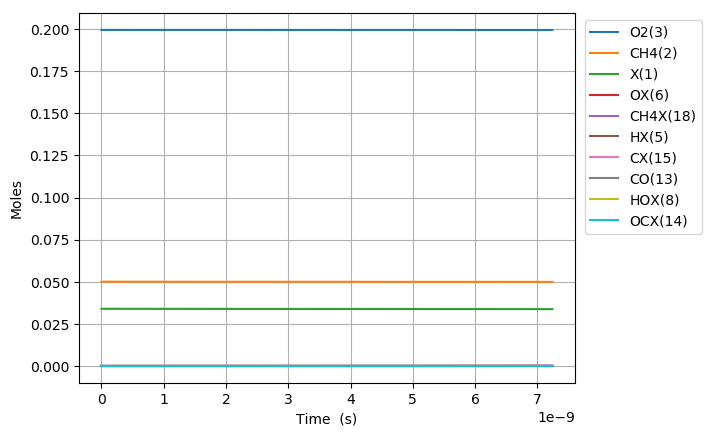

The table this chart was drawn from, first rows:
Time (s), Volume (m^3), N2, Ar, He, Ne, X(1), CH4(2), O2(3), OX(6), CH4X(18), CH3X(7), HOX(8), HX(5), CH2X(16), CHX(17), CX(15), OCX(14), CO(13), H2OX(9)
0.0, 0.1247, 0.7505, 0.0, 0.0, 0.0, 0.03392, 0.05, 0.1995, 0.0, 0.0, 0.0, 0.0, 0.0, 0.0, 0.0, 0.0, 0.0, 0.0, 0.0
9.330981100610879e-23, 0.1247, 0.7505, 0.0, 0.0, 0.0, 0.03392, 0.05, 0.1995, 1.3441699686292397e-18, 1.6410993517705938e-18, 4.593740376748376e-23, 3.941746083296816e-36, 4.593740377253893e-23, 2.5295564606736413e-33, 1.3235402077694026e-39, 1.0379868044018714e-47, 3.86232769638117e-75, 1.70555499105219e-87, 8.552733490141166e-52
2.612674708171046e-22, 0.1247, 0.7505, 0.0, 0.0, 0.0, 0.03392, 0.05, 0.1995, 3.763675912161871e-18, 4.595078184957629e-18, 1.2862473054077153e-22, 2.3808146342132609e-35, 1.286247305713048e-22, 1.5278513302778432e-32, 1.571306196716014e-38, 2.3219339202503713e-46, 4.393117115224964e-73, 3.5089563258349276e-85, 1.0153805199112783e-50
5.971827904390962e-22, 0.1247, 0.7505, 0.0, 0.0, 0.0, 0.03392, 0.05, 0.1995, 8.60268779922713e-18, 1.0503035851331563e-17, 2.9399938405461503e-22, 1.1462597608756835e-34, 2.939993842016196e-22, 7.355938608115036e-32, 1.5427161785399952e-37, 4.5877456424987474e-45, 3.97706835133277e-71, 6.357492402824866e-83, 9.969066154921769e-50
1.2690134296830795e-21, 0.1247, 0.7505, 0.0, 0.0, 0.0, 0.03392, 0.05, 0.1995, 1.8280711573357635e-17, 2.2318951184078893e-17, 6.247486909513735e-22, 5.006017524267605e-34, 6.247486915933819e-22, 3.2125247395715215e-31, 1.3645122085756427e-36, 8.1636321440609e-44, 3.014257988518456e-69, 9.647193601041305e-81, 8.817526116503652e-49
2.612674708171046e-21, 0.1247, 0.7505, 0.0, 0.0, 0.0, 0.03392, 0.05, 0.1995, 3.7636759121618596e-17, 4.595078184957139e-17, 1.2862473042211768e-21, 2.0899137719965424e-33, 1.2862473069014414e-21, 1.3411600665568346e-30, 1.1469500515672528e-35, 1.3769104484060614e-42, 2.0959199083773576e-67, 1.3424128198984415e-78, 7.411661994298731e-48
5.299997265146979e-21, 0.1247, 0.7505, 0.0, 0.0, 0.0, 0.03392, 0.05, 0.1995, 7.634885421814033e-17, 9.32144431805477e-17, 2.6092445286659284e-21, 8.537979674686611e-33, 2.609244539615731e-21, 5.479029300188563e-30, 9.403312770355779e-35, 2.2615616916159262e-41, 1.3975553484795077e-65, 1.7907952212991838e-76, 6.076528292702797e-47
1.0674642379098845e-20, 0.1247, 0.7505, 0.0, 0.0, 0.0, 0.03392, 0.05, 0.1995, 1.537730444111829e-16, 1.8774176584246568e-16, 5.2552389691760115e-21, 3.4511878902148064e-32, 5.255239013437246e-21, 2.2146731017137883e-29, 7.614922234508865e-34, 3.6660310741708628e-40, 9.128560089427175e-64, 2.3397965045666427e-74, 4.920930149619576e-46
2.1423932607002578e-20, 0.1247, 0.7505, 0.0, 0.0, 0.0, 0.03392, 0.05, 0.1995, 3.0862142479726493e-16, 3.767964111661629e-16, 1.05472278166785e-20, 1.3877074678843077e-31, 1.0547227994654042e-20, 8.904796401939583e-29, 6.1289519006403124e-33, 5.903843590709044e-39, 5.901825583916771e-62, 3.025707448039711e-72, 3.960792685284516e-45
4.292251306281004e-20, 0.1247, 0.7505, 0.0, 0.0, 0.0, 0.03392, 0.05, 0.1995, 6.183181855694159e-16, 7.549057018130028e-16, 2.1131205377612765e-20, 5.565327582307115e-31, 2.113120609139889e-20, 3.5709756280547293e-28, 4.917776971977336e-32, 9.476377977062387e-38, 3.79616343118277e-60, 3.8925391112433776e-70, 3.178286671276911e-44
8.591967397442497e-20, 0.1247, 0.7505, 0.0, 0.0, 0.0, 0.03392, 0.05, 0.1995, 1.2377117071136657e-15, 1.5111242831044635e-15, 4.2299159963198456e-20, 2.229033867348344e-30, 4.229916282226302e-20, 1.4300558387804918e-27, 3.939691799975126e-31, 1.5184996015012666e-36, 2.4354126975153064e-58, 4.994587013292216e-68, 2.546496947654084e-43
1.7191399579765483e-19, 0.1247, 0.7505, 0.0, 0.0, 0.0, 0.03392, 0.05, 0.1995, 2.4764987502019572e-15, 3.0235614456785094e-15, 8.463506698923861e-20, 8.921944298949595e-30, 8.463507843452391e-20, 5.722373581700314e-27, 3.1533259193830817e-30, 2.4309638081142685e-35, 1.560251409182291e-56, 6.399652461811934e-66, 2.038745894554792e-42
3.4390263944411455e-19, 0.1247, 0.7505, 0.0, 0.0, 0.0, 0.03392, 0.05, 0.1995, 4.954072836377708e-15, 6.048435770791099e-15, 1.693068724607949e-19, 3.5699396963086086e-29, 1.6930691826944785e-19, 2.2884340828916857e-26, 2.5223027431904983e-29, 3.889161048866505e-34, 9.986938667155266e-55, 8.192703207697109e-64, 1.6316162637472408e-41
6.87879926737034e-19, 0.1247, 0.7505, 0.0, 0.0, 0.0, 0.03392, 0.05, 0.1995, 9.909221008725878e-15, 1.2098184420874271e-14, 3.386504490818184e-19, 1.428208210748618e-28, 3.386506324469505e-19, 9.145154576118031e-26, 2.016121996956742e-28, 6.217646378788635e-33, 6.387269369358412e-53, 1.04795555626422e-61, 1.3055408011036784e-40
1.3758345013228729e-18, 0.1247, 0.7505, 0.0, 0.0, 0.0, 0.03392, 0.05, 0.1995, 1.9819517353408893e-14, 2.4197681720472586e-14, 6.773374650355645e-19, 5.713296770706606e-28, 6.773381993589473e-19, 3.6503261527904406e-25, 1.6096949629869242e-27, 9.929215056718417e-32, 4.0803335873252276e-51, 1.338928082418025e-59, 1.0445316361523696e-39
2.7517436504945506e-18, 0.1247, 0.7505, 0.0, 0.0, 0.0, 0.03392, 0.05, 0.1995, 3.964011004272165e-14, 4.839667631739709e-14, 1.3547109477903007e-18, 2.2854108812587623e-27, 1.3547138915901173e-18, 1.4538022595899679e-24, 1.2824794332567829e-26, 1.582382302760253e-30, 2.6012268923695042e-49, 1.7071704186770564e-57, 8.356646989623465e-39
5.503561948837906e-18, 0.1247, 0.7505, 0.0, 0.0, 0.0, 0.03392, 0.05, 0.1995, 7.928129542113404e-14, 9.679466550215762e-14, 2.7094557166923055e-18, 9.141822947306854e-27, 2.7094675426144504e-18, 5.764846558094584e-24, 1.0175679163285307e-25, 2.511718398075926e-29, 1.6517003543314842e-47, 2.1680712296410855e-55, 6.685471793139265e-38
1.1007198545524617e-17, 0.1247, 0.7505, 0.0, 0.0, 0.0, 0.03392, 0.05, 0.1995, 1.5856366617710633e-13, 1.9359064383532474e-13, 5.4189364680950295e-18, 3.656761122158166e-26, 5.41898416660987e-18, 2.26654406344389e-23, 8.008728879890922e-25, 3.9557667441002322e-28, 1.040658308055144e-45, 2.732166934452392e-53, 5.348433735258101e-37
2.201447173889804e-17, 0.1247, 0.7505, 0.0, 0.0, 0.0, 0.03392, 0.05, 0.1995, 3.1712840768564074e-13, 3.871826003562433e-13, 1.0837862825523438e-17, 1.462707684368791e-25, 1.0838056630918883e-17, 8.765536795219435e-23, 6.205461505425633e-24, 6.136492971193898e-27, 6.458997723489139e-44, 3.391927362245837e-51, 4.278760899764455e-36
4.4029018125644883e-17, 0.1247, 0.7505, 0.0, 0.0, 0.0, 0.03392, 0.05, 0.1995, 6.342578906890693e-13, 7.743665128164174e-13, 2.1675574960698987e-17, 5.850811984072397e-25, 2.16763721859235e-17, 3.2868033550982855e-22, 4.669316827855723e-23, 9.253186275275428e-26, 3.897623954466098e-42, 4.094601226789479e-49, 3.4230005107161875e-35
8.805811089913857e-17, 0.1247, 0.7505, 0.0, 0.0, 0.0, 0.03392, 0.05, 0.1995, 1.2685168566413646e-12, 1.548734335410113e-12, 4.335043692693247e-17, 2.340300864693868e-24, 4.335377449593316e-17, 1.16694894149922e-21, 3.3356792806255676e-22, 1.3269190570058153e-24, 2.2376262832574365e-40, 4.703421803701144e-47, 2.738375088318692e-34
1.7611629644612595e-16, 0.1247, 0.7505, 0.0, 0.0, 0.0, 0.03392, 0.05, 0.1995, 2.5370347883277078e-12, 3.097469971290896e-12, 8.669791175981835e-17, 9.360994190508263e-24, 8.671214427613233e-17, 3.7972785264524494e-21, 2.1923694489619525e-21, 1.7552896106854267e-23, 1.1857534480557889e-38, 4.9884730874182875e-45, 2.190654687303301e-33
3.522326675401007e-16, 0.1247, 0.7505, 0.0, 0.0, 0.0, 0.03392, 0.05, 0.1995, 5.074070650827411e-12, 6.194941205826028e-12, 1.7338386596218973e-16, 3.74422671140308e-23, 1.7344514134301784e-16, 1.0976987780857381e-20, 1.2842744504976208e-20, 2.076541380776986e-22, 5.623764534519487e-37, 4.737113547817695e-43, 1.7524491954676848e-32
7.044654097280502e-16, 0.1247, 0.7505, 0.0, 0.0, 0.0, 0.03392, 0.05, 0.1995, 1.0148142372334892e-11, 1.2389883525990563e-11, 3.4671979999106406e-16, 1.497553221951014e-22, 3.469821929096039e-16, 2.791401750999037e-20, 6.602194960669964e-20, 2.162198138995303e-21, 2.349146612403473e-35, 3.96324905849599e-41, 1.4018393094873611e-31
1.4089308941039491e-15, 0.1247, 0.7505, 0.0, 0.0, 0.0, 0.03392, 0.05, 0.1995, 2.0296285801382214e-11, 2.477976757069674e-11, 6.932478303431183e-16, 5.989112065014375e-22, 6.943562311113022e-16, 6.385880797304272e-20, 3.0048892673221626e-19, 1.9953821445943612e-20, 8.698934502636284e-34, 2.939746546093903e-39, 1.1212791128002776e-30
2.817861862855747e-15, 0.1247, 0.7505, 0.0, 0.0, 0.0, 0.03392, 0.05, 0.1995, 4.059257260360687e-11, 4.955953327761776e-11, 1.3857290182084546e-15, 2.3947643443131515e-21, 1.3903654883771202e-15, 1.3662529823498639e-19, 1.2337952154197758e-18, 1.6605717320805623e-19, 2.9045075878259607e-32, 1.9660491930358587e-37, 8.967155864423814e-30
4.226792831607545e-15, 0.1247, 0.7505, 0.0, 0.0, 0.0, 0.03392, 0.05, 0.1995, 6.088885934996155e-11, 7.433929660204769e-11, 2.0776358108217544e-15, 5.0875819762327065e-21, 2.0876850102916035e-15, 2.094366537160328e-19, 2.5826231281975114e-18, 4.718857992485094e-19, 1.3559289674317392e-31, 1.1007038400909129e-36, 2.563541016944474e-29
5.6357238003593436e-15, 0.1247, 0.7505, 0.0, 0.0, 0.0, 0.03392, 0.05, 0.1995, 8.11851460404474e-11, 9.911905754398672e-11, 2.7689686853740794e-15, 8.676787605490582e-21, 2.7863578898959344e-15, 2.8219943625764395e-19, 4.3026342067144845e-18, 9.813944034016077e-19, 4.340628258666388e-31, 3.9949242723152496e-36, 5.406284441932946e-29
8.45358573786294e-15, 0.1247, 0.7505, 0.0, 0.0, 0.0, 0.03392, 0.05, 0.1995, 1.2177771929030105e-10, 1.4867857383630524e-10, 4.150288962640804e-15, 1.7957181346131964e-20, 4.186995290460449e-15, 4.275861874025982e-19, 8.494020818628421e-18, 2.5967618612840822e-18, 2.3220810780849712e-30, 2.543611423979973e-35, 1.476184802727637e-28
1.1271447675366537e-14, 0.1247, 0.7505, 0.0, 0.0, 0.0, 0.03392, 0.05, 0.1995, 1.6237029233470992e-10, 1.9823808136735688e-10, 5.5295026968304736e-15, 3.0529133034959e-20, 5.592902397672556e-15, 5.727510237932385e-19, 1.3745669001428261e-17, 5.261929526905551e-18, 7.304174756690249e-30, 9.195904674842365e-35, 3.087857783858915e-28
1.4089309612870134e-14, 0.1247, 0.7505, 0.0, 0.0, 0.0, 0.03392, 0.05, 0.1995, 2.0296286515900323e-10, 2.477975795113385e-10, 6.906462601322357e-15, 4.662390934634892e-20, 7.004650713890105e-15, 7.176794879733747e-19, 1.992867580335457e-17, 9.253336914938181e-18, 1.8631761464488312e-29, 2.6579128313697957e-34, 5.619819494145193e-28
1.690717155037373e-14, 0.1247, 0.7505, 0.0, 0.0, 0.0, 0.03392, 0.05, 0.1995, 2.4355543775917464e-10, 2.9735706809719965e-10, 8.281131337297011e-15, 6.63011926379902e-20, 8.422535643682917e-15, 8.623661561935368e-19, 2.6859861853406958e-17, 1.4791572005203615e-17, 4.1382964150109345e-29, 6.661334177487643e-34, 9.31865198098651e-28
2.2542895425380925e-14, 0.1247, 0.7505, 0.0, 0.0, 0.0, 0.03392, 0.05, 0.1995, 3.24740582287602e-10, 3.9647601661265327e-10, 1.1023621502317004e-14, 1.1637004875235387e-19, 1.1277437707228745e-14, 1.151019305298958e-18, 4.2165810423636985e-17, 3.128327594307031e-17, 1.6597522049326303e-28, 3.808672912307482e-33, 2.156248536607274e-27
2.817861930038812e-14, 0.1247, 0.7505, 0.0, 0.0, 0.0, 0.03392, 0.05, 0.1995, 4.0592572592150205e-10, 4.955949269767749e-10, 1.3757014531127213e-14, 1.8068032205406938e-19, 1.4158187855331434e-14, 1.4387148355872806e-18, 5.896018083547863e-17, 5.539900789145241e-17, 4.577912114736292e-28, 1.2996013383088455e-32, 4.142926065645787e-27
3.381434317539531e-14, 0.1247, 0.7505, 0.0, 0.0, 0.0, 0.03392, 0.05, 0.1995, 4.871108686614024e-10, 5.947137992105932e-10, 1.6481344298802418e-14, 2.591892065028489e-19, 1.7065235133690387e-14, 1.7254564320904988e-18, 7.669230596104732e-17, 8.765554831013322e-17, 1.0300378345348663e-27, 3.4373206889910754e-32, 7.069610205544359e-27
3.9450067050402506e-14, 0.1247, 0.7505, 0.0, 0.0, 0.0, 0.03392, 0.05, 0.1995, 5.682960105075032e-10, 6.938326333211275e-10, 1.9196642122925066e-14, 3.518581544733294e-19, 1.9998865392241284e-14, 2.011247398077622e-18, 9.498240476943557e-17, 1.2840135470804374e-16, 2.0331564124378083e-27, 7.764978934595353e-32, 1.1119250644857092e-26
5.072151480041689e-14, 0.1247, 0.7505, 0.0, 0.0, 0.0, 0.03392, 0.05, 0.1995, 7.306662915185337e-10, 8.920701871764281e-10, 2.4600252163324953e-14, 5.795421801800428e-19, 2.5946282677841395e-14, 2.5799890367973846e-18, 1.3249813229917704e-16, 2.3598892064814455e-16, 6.0902827151486475e-27, 2.9129351296293336e-31, 2.3262787257608245e-26
6.199296255043127e-14, 0.1247, 0.7505, 0.0, 0.0, 0.0, 0.03392, 0.05, 0.1995, 8.930365689550998e-10, 1.0903075885521613e-09, 2.9968082717037854e-14, 8.634426602323011e-19, 3.200099847707602e-14, 3.1449648023759692e-18, 1.7023462990137253e-16, 3.7919634594418594e-16, 1.4463312266156583e-26, 8.20562972352106e-31, 4.203200106509042e-26
7.326441030044566e-14, 0.1247, 0.7505, 0.0, 0.0, 0.0, 0.03392, 0.05, 0.1995, 1.0554068428176e-09, 1.2885448374526324e-09, 3.5300381535246554e-14, 1.203258153163357e-18, 3.8162754521243233e-14, 3.7062007777729e-18, 2.0770715559575037e-16, 5.582605937320337e-16, 2.9626976328703606e-26, 1.9443496504605394e-30, 6.89550953359861e-26
8.453585805046005e-14, 0.1247, 0.7505, 0.0, 0.0, 0.0, 0.03392, 0.05, 0.1995, 1.2177771131063025e-09, 1.4867819338767534e-09, 4.059739104074355e-14, 1.5986936486273284e-18, 4.4430762288714434e-14, 4.263722467115818e-18, 2.44977207910851e-16, 7.728777176360589e-16, 5.471826797061447e-26, 4.100874905545742e-30, 1.0553803756149625e-25
9.580730580047444e-14, 0.1247, 0.7505, 0.0, 0.0, 0.0, 0.03392, 0.05, 0.1995, 1.3801473798214288e-09, 1.6850188778219005e-09, 4.585934504058388e-14, 2.0494642515326954e-18, 5.080420917771993e-14, 4.817554501192719e-18, 2.821562063434474e-16, 1.0227024674992553e-15, 9.347889841728644e-26, 7.923271837790065e-30, 1.5323836167439259e-25
1.183502013005032e-13, 0.1247, 0.7505, 0.0, 0.0, 0.0, 0.03392, 0.05, 0.1995, 1.7048879025320892e-09, 2.081492308276561e-09, 5.6278997174472037e-14, 3.1158973055483223e-18, 6.386506669826278e-14, 5.914245384776974e-18, 3.5586363205113915e-16, 1.6274415073176065e-15, 2.3092424549441792e-25, 2.4829812297575342e-29, 2.876666133322979e-25
1.4089309680053197e-13, 0.1247, 0.7505, 0.0, 0.0, 0.0, 0.03392, 0.05, 0.1995, 2.0296284109517986e-09, 2.4779651288160555e-09, 6.656117553785799e-14, 4.4003092629021176e-18, 7.733999886971207e-14, 6.996466855192579e-18, 4.286467068322922e-16, 2.370822645205244e-15, 4.822922858838147e-25, 6.256662429440563e-29, 4.837049404267089e-25
1.6343599230056075e-13, 0.1247, 0.7505, 0.0, 0.0, 0.0, 0.03392, 0.05, 0.1995, 2.354368905082813e-09, 2.8744373394422073e-09, 7.67076982684212e-14, 5.90046968495274e-18, 9.1223630765847e-14, 8.064410269937721e-18, 5.004277904338341e-16, 3.251105191982644e-15, 8.964327496096504e-25, 1.356715662690716e-28, 7.527262414840701e-25
2.0852178330061827e-13, 0.1247, 0.7505, 0.0, 0.0, 0.0, 0.03392, 0.05, 0.1995, 3.0038498504875958e-09, 3.6673799309605818e-09, 9.660088797353444e-14, 9.53926978606725e-18, 1.2019552753293902e-13, 1.015821139541766e-17, 6.411240221764884e-16, 5.415122582007389e-15, 2.4682558303131884e-24, 4.8846514483342105e-28, 1.5544337656756965e-24
2.536075743006758e-13, 0.1247, 0.7505, 0.0, 0.0, 0.0, 0.03392, 0.05, 0.1995, 3.6533307387639178e-09, 4.4603200828416025e-09, 1.1597264245569778e-13, 1.4014908897113027e-17, 1.5073840242379846e-13, 1.2197130309026447e-17, 7.780928275050714e-16, 8.105275528135585e-15, 5.507234205223299e-24, 1.3337625304919294e-27, 2.781506798500205e-24
2.9869336530073337e-13, 0.1247, 0.7505, 0.0, 0.0, 0.0, 0.03392, 0.05, 0.1995, 4.302811569928859e-09, 5.2532577950932004e-09, 1.348366725461005e-13, 1.9310355046072873e-17, 1.8281098856972638e-13, 1.418261010642494e-17, 9.11482726160758e-16, 1.130770323536234e-14, 1.0703843936602849e-23, 3.053274352567266e-27, 4.520881812649106e-24
3.437791563007909e-13, 0.1247, 0.7505, 0.0, 0.0, 0.0, 0.03392, 0.05, 0.1995, 4.952292343999124e-09, 6.0461930677226634e-09, 1.532063188941749e-13, 2.540893933950138e-17, 2.1637318309626254e-13, 1.611605492070808e-17, 1.0413885045374499e-15, 1.5008968862855812e-14, 1.8878873238810405e-23, 6.19098820733181e-27, 6.85767951105069e-24
3.8886494730084847e-13, 0.1247, 0.7505, 0.0, 0.0, 0.0, 0.03392, 0.05, 0.1995, 5.601773060991067e-09, 6.839125900737245e-09, 1.7109456458283883e-13, 3.2294345464215064e-17, 2.5138596961380047e-13, 1.7998831250319366e-17, 1.1678908864336083e-15, 1.919600723641889e-14, 3.0977967159452713e-23, 1.1480368287930868e-26, 9.875255891059184e-24
4.790365293009635e-13, 0.1247, 0.7505, 0.0, 0.0, 0.0, 0.03392, 0.05, 0.1995, 6.900734323803839e-09, 8.424984247951302e-09, 2.0547718391013213e-13, 4.836195203688084e-17, 3.2561202964840933e-13, 2.1617675792727815e-17, 1.4110377240639281e-15, 2.897671472825178e-14, 7.128095055930605e-23, 3.253587403991099e-26, 1.827818588719296e-23
5.692081113010786e-13, 0.1247, 0.7505, 0.0, 0.0, 0.0, 0.03392, 0.05, 0.1995, 8.199695358491363e-09, 1.0010832836794445e-08, 2.3808169219716283e-13, 6.738932266835444e-17, 4.0519710797000493e-13, 2.504937021599834e-17, 1.6416023298873801e-15, 4.055197471377041e-14, 1.4147507185286882e-22, 7.680803134213411e-26, 3.0363076627779974e-23
6.593796933011937e-13, 0.1247, 0.7505, 0.0, 0.0, 0.0, 0.03392, 0.05, 0.1995, 9.49865616517275e-09, 1.1596671667326158e-08, 2.6900016883892445e-13, 8.925772669213892e-17, 4.898644036400157e-13, 2.830360608170423e-17, 1.8602468002982833e-15, 5.382903599755194e-14, 2.5313198601585826e-22, 1.5945060872197672e-25, 4.673767707406887e-23
7.495512753013088e-13, 0.1247, 0.7505, 0.0, 0.0, 0.0, 0.03392, 0.05, 0.1995, 1.0797616743962289e-08, 1.3182500739606003e-08, 2.983199474335699e-13, 1.1385327359811178e-16, 5.79351394593952e-13, 3.1389575445628936e-17, 2.0675879068537424e-15, 6.871993900373985e-14, 4.1938501755263573e-22, 3.0089084016585776e-25, 6.79854792974977e-23
8.397228573014239e-13, 0.1247, 0.7505, 0.0, 0.0, 0.0, 0.03392, 0.05, 0.1995, 1.209657709496963e-08, 1.4768320053693476e-08, 3.261238716648016e-13, 1.410667040086553e-16, 6.734090591347277e-13, 3.431599778998292e-17, 2.264208111114648e-15, 8.514124885204911e-14, 6.548135920392811e-22, 5.274818455847397e-25, 9.466675673023239e-23
9.29894439301539e-13, 0.1247, 0.7505, 0.0, 0.0, 0.0, 0.03392, 0.05, 0.1995, 1.3395537218300004e-08, 1.635412960964805e-08, 3.5249050571059053e-13, 1.7079321945683907e-16, 7.718012368238269e-13, 3.70911421693869e-17, 2.450663573217915e-15, 1.0301383691841944e-13, 9.75346841172769e-22, 8.720970322558455e-25, 1.273194090031785e-22
1e-12, 0.1247, 0.7505, 0.0, 0.0, 0.0, 0.03392, 0.05, 0.1995, 1.4405437583486857e-08, 1.758703977531341e-08, 3.7204440561642364e-13, 1.9557665488241503e-16, 8.51149391424363e-13, 3.914923170024245e-17, 2.5889419886946114e-15, 1.178638582901601e-13, 1.2943106641484426e-21, 1.2468394003467568e-24, 1.5716287128233085e-22
1.1102376033017691e-12, 0.1247, 0.7505, 0.0, 0.0, 0.0, 0.03392, 0.05, 0.1995, 1.5993456782329493e-08, 1.9525719447396402e-08, 4.0120595602061263e-13, 2.373876245359038e-16, 9.807052292212322e-13, 4.2218546742124986e-17, 2.7951603344081786e-15, 1.4281668384344184e-13, 1.9416703039139656e-21, 2.082573332803587e-24, 2.1258349667372777e-22
1.2905807673019993e-12, 0.1247, 0.7505, 0.0, 0.0, 0.0, 0.03392, 0.05, 0.1995, 1.8591375436810154e-08, 2.2697270253327002e-08, 4.450170309289828e-13, 3.128808222314095e-16, 1.2044079137516482e-12, 4.682975499101942e-17, 3.1049782243929788e-15, 1.8757378905434355e-13, 3.4693655217883685e-21, 4.345729400121751e-24, 3.276657609562913e-22
1.4709239313022295e-12, 0.1247, 0.7505, 0.0, 0.0, 0.0, 0.03392, 0.05, 0.1995, 2.118929318244109e-08, 2.5868782027916123e-08, 4.844188666975661e-13, 3.965776793979657e-16, 1.4414209766224317e-12, 5.097688110771162e-17, 3.3836131147961015e-15, 2.367864681275779e-13, 5.7254974815886286e-21, 8.21104587022703e-24, 4.761501655401658e-22
1.6512670953024597e-12, 0.1247, 0.7505, 0.0, 0.0, 0.0, 0.03392, 0.05, 0.1995, 2.3787210019865977e-08, 2.9040254771640155e-08, 5.198566504492955e-13, 4.878386686674676e-16, 1.6904062531726043e-12, 5.470678202514292e-17, 3.634214070618228e-15, 2.9000633782823303e-13, 8.890882695131677e-21, 1.4376638903899523e-23, 6.613411745278571e-22
... 174 more rows
